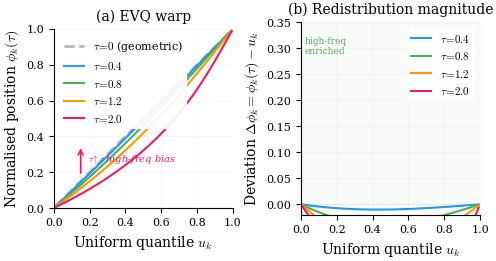

The matplotlib source for this figure: (Note: this script raises an exception after producing the figure.)
#!/usr/bin/env python3
"""Generate EVQ warp curve figure for NeurIPS v5 paper — v2.

Two panels:
  (a) φ_k(τ) vs u_k  — warp curves with deviation from diagonal highlighted
  (b) Δφ_k = φ_k(τ) - u_k  — directly shows high-freq bias magnitude
"""

import numpy as np
import matplotlib
matplotlib.use("Agg")
import matplotlib.pyplot as plt
from matplotlib import rcParams

rcParams.update({
    "font.family": "serif",
    "font.serif": ["Times New Roman", "Times", "DejaVu Serif"],
    "mathtext.fontset": "cm",
    "font.size": 9,
    "axes.labelsize": 10,
    "axes.titlesize": 10,
    "legend.fontsize": 8,
    "xtick.labelsize": 8,
    "ytick.labelsize": 8,
    "figure.dpi": 300,
    "savefig.dpi": 300,
    "savefig.bbox": "tight",
    "savefig.pad_inches": 0.03,
})

N = 64
u = np.array([(k + 0.5) / N for k in range(N)])

def evq_warp(u_arr, tau):
    if abs(tau) < 1e-8:
        return u_arr.copy()
    return 1.0 - (1.0 / tau) * np.arcsinh((1.0 - u_arr) * np.sinh(tau))

taus = [0.0, 0.4, 0.8, 1.2, 2.0]
colors = ["#999999", "#2196F3", "#4CAF50", "#FF9800", "#E91E63"]
linestyles = ["--", "-", "-", "-", "-"]
linewidths = [2.0, 1.5, 1.5, 1.5, 1.5]
alphas = [0.7, 1.0, 1.0, 1.0, 1.0]

fig, (ax1, ax2) = plt.subplots(1, 2, figsize=(5.5, 2.5), gridspec_kw={"wspace": 0.38})

# --- Left panel: warp curves ---
ax1.plot([0, 1], [0, 1], color="#DDDDDD", ls=":", lw=1.0, zorder=0)
for tau, color, ls, lw, alpha in zip(taus, colors, linestyles, linewidths, alphas):
    phi = evq_warp(u, tau)
    label = r"$\tau\!=\!0$ (geometric)" if tau == 0 else r"$\tau\!=\!" + str(tau) + "$"
    ax1.plot(u, phi, color=color, ls=ls, lw=lw, alpha=alpha, label=label)

ax1.set_xlabel(r"Uniform quantile $u_k$")
ax1.set_ylabel(r"Normalised position $\phi_k(\tau)$")
ax1.set_title("(a) EVQ warp")
ax1.legend(loc="upper left", framealpha=0.92, edgecolor="none", handlelength=1.8)
ax1.set_xlim(0, 1)
ax1.set_ylim(0, 1)
ax1.set_aspect("equal")

# Annotate the high-freq bias direction
ax1.annotate("", xy=(0.15, 0.35), xytext=(0.15, 0.18),
             arrowprops=dict(arrowstyle="->", color="#E91E63", lw=1.2))
ax1.text(0.19, 0.26, r"$\tau\!\uparrow$: high-freq bias", fontsize=7,
         color="#E91E63", fontstyle="italic")

# --- Right panel: deviation Δφ = φ(τ) - u ---
ax2.axhline(0, color="#DDDDDD", ls=":", lw=1.0, zorder=0)
for tau, color, ls, lw, alpha in zip(taus, colors, linestyles, linewidths, alphas):
    if tau == 0:
        continue  # Δφ = 0 by definition
    phi = evq_warp(u, tau)
    delta = phi - u
    ax2.plot(u, delta, color=color, ls=ls, lw=lw, alpha=alpha, label=r"$\tau\!=\!" + str(tau) + "$")

# shade positive region
ax2.fill_between([0, 1], 0, 0.35, color="#E8F5E9", alpha=0.3, zorder=0)
ax2.text(0.02, 0.29, "high-freq\nenriched", fontsize=6.5, color="#388E3C", alpha=0.8)

ax2.set_xlabel(r"Uniform quantile $u_k$")
ax2.set_ylabel(r"Deviation $\Delta\phi_k = \phi_k(\tau) - u_k$")
ax2.set_title(r"(b) Redistribution magnitude")
ax2.legend(loc="upper right", framealpha=0.92, edgecolor="none", handlelength=1.8)
ax2.set_xlim(0, 1)
ax2.set_ylim(-0.02, 0.35)

for ax in (ax1, ax2):
    ax.grid(True, alpha=0.12, lw=0.5)
    ax.spines["top"].set_visible(False)
    ax.spines["right"].set_visible(False)

plt.savefig("/sessions/vibrant-practical-hawking/evq_warp_curves.pdf")
plt.savefig("/sessions/vibrant-practical-hawking/evq_warp_curves.png")
print("Done: evq_warp_curves.pdf / .png")
